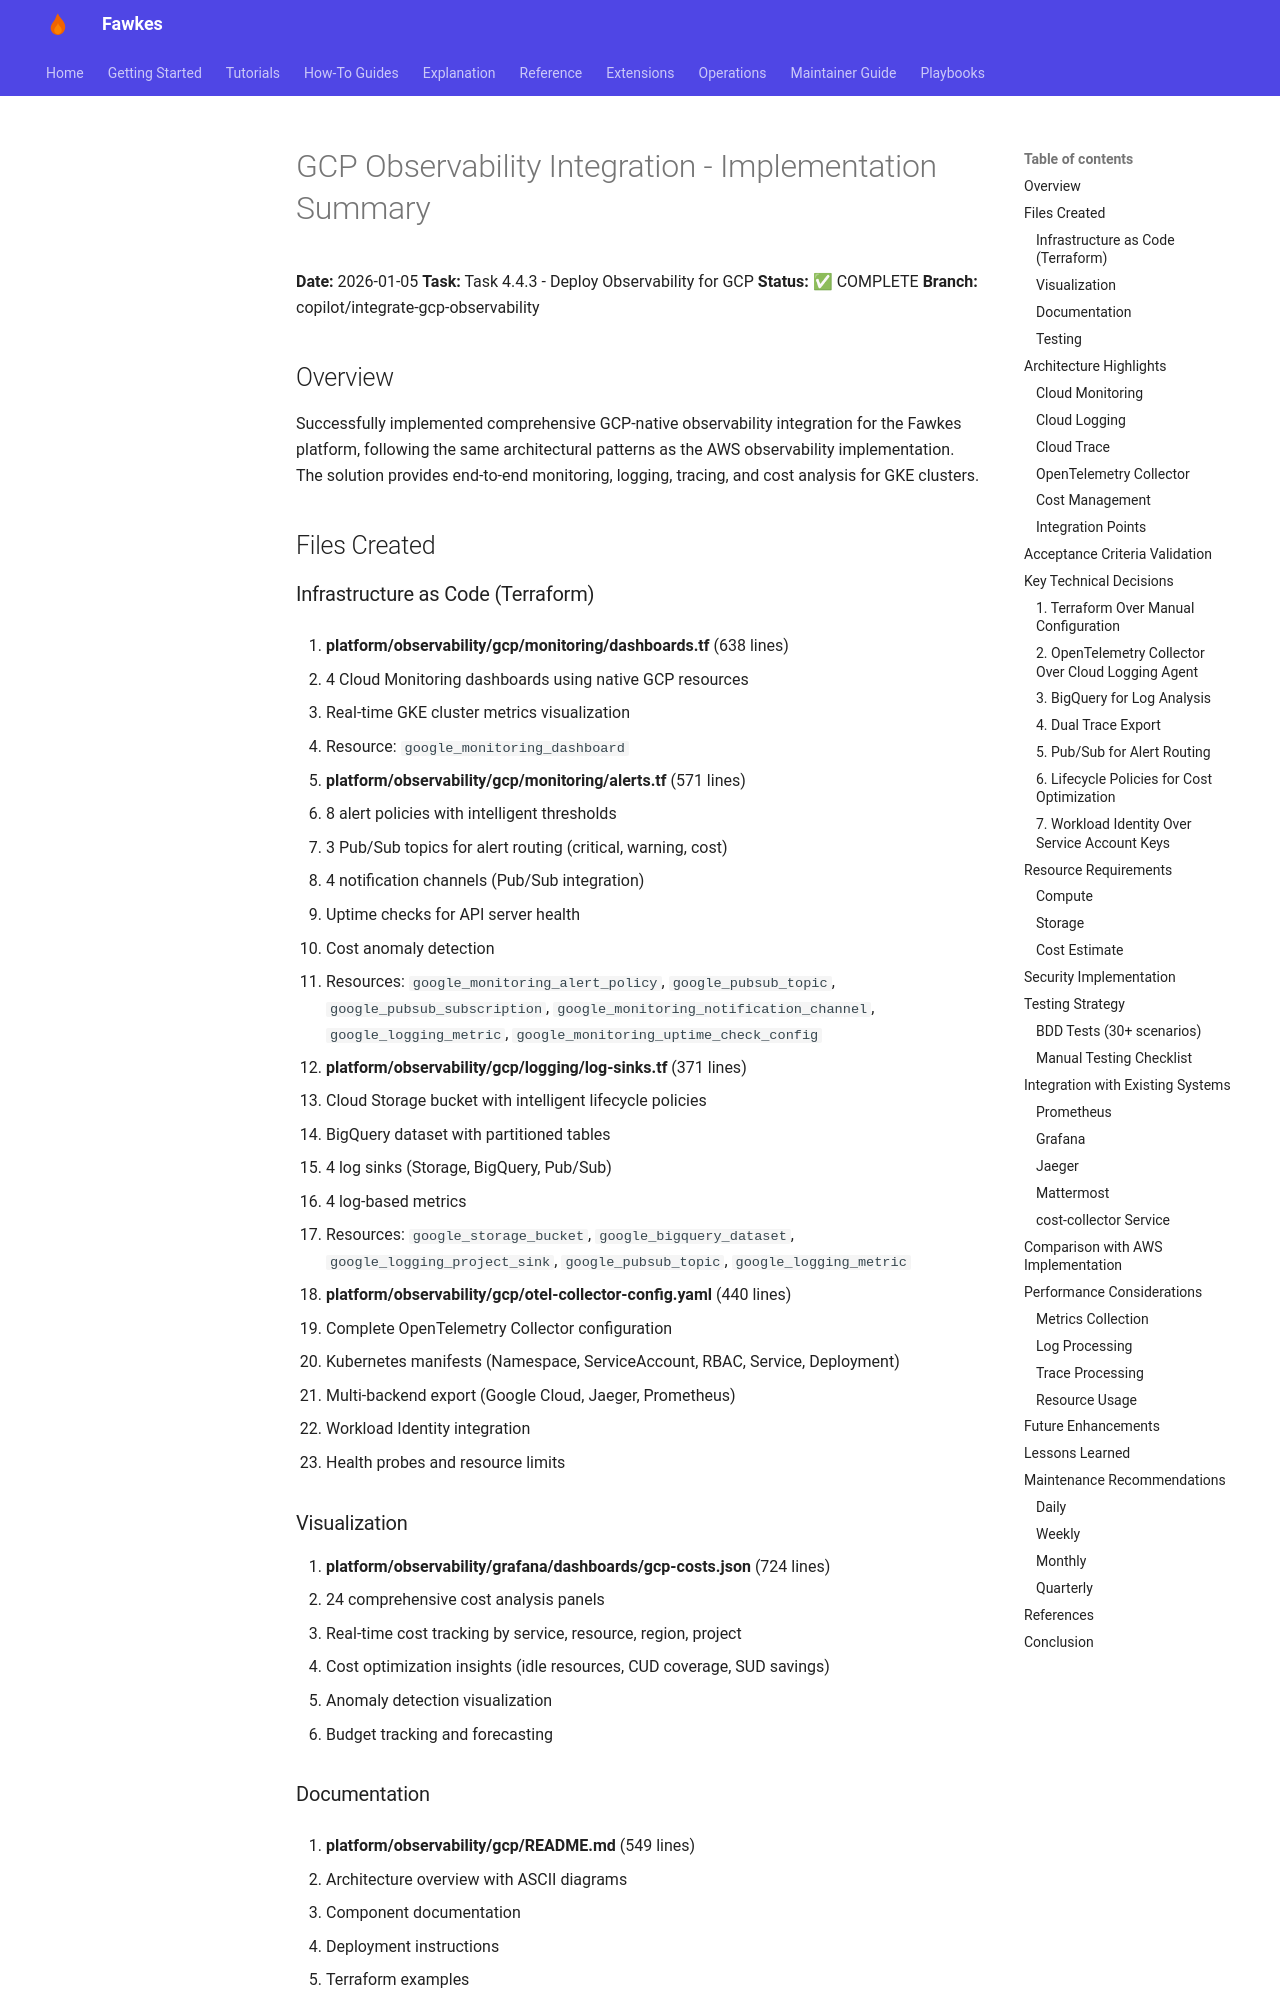

repository: paruff/fawkes · page: archive/implementation-notes/IMPLEMENTATION_SUMMARY_GCP_OBSERVABILITY/index.html · generator: mkdocs

# GCP Observability Integration - Implementation Summary

**Date:** 2026-01-05  
**Task:** Task 4.4.3 - Deploy Observability for GCP  
**Status:** ✅ COMPLETE  
**Branch:** copilot/integrate-gcp-observability

## Overview

Successfully implemented comprehensive GCP-native observability integration for the Fawkes platform, following the same architectural patterns as the AWS observability implementation. The solution provides end-to-end monitoring, logging, tracing, and cost analysis for GKE clusters.

## Files Created

### Infrastructure as Code (Terraform)

1. **platform/observability/gcp/monitoring/dashboards.tf** (638 lines)
   - 4 Cloud Monitoring dashboards using native GCP resources
   - Real-time GKE cluster metrics visualization
   - Resource: `google_monitoring_dashboard`

2. **platform/observability/gcp/monitoring/alerts.tf** (571 lines)
   - 8 alert policies with intelligent thresholds
   - 3 Pub/Sub topics for alert routing (critical, warning, cost)
   - 4 notification channels (Pub/Sub integration)
   - Uptime checks for API server health
   - Cost anomaly detection
   - Resources: `google_monitoring_alert_policy`, `google_pubsub_topic`, `google_pubsub_subscription`, `google_monitoring_notification_channel`, `google_logging_metric`, `google_monitoring_uptime_check_config`

3. **platform/observability/gcp/logging/log-sinks.tf** (371 lines)
   - Cloud Storage bucket with intelligent lifecycle policies
   - BigQuery dataset with partitioned tables
   - 4 log sinks (Storage, BigQuery, Pub/Sub)
   - 4 log-based metrics
   - Resources: `google_storage_bucket`, `google_bigquery_dataset`, `google_logging_project_sink`, `google_pubsub_topic`, `google_logging_metric`

4. **platform/observability/gcp/otel-collector-config.yaml** (440 lines)
   - Complete OpenTelemetry Collector configuration
   - Kubernetes manifests (Namespace, ServiceAccount, RBAC, Service, Deployment)
   - Multi-backend export (Google Cloud, Jaeger, Prometheus)
   - Workload Identity integration
   - Health probes and resource limits
